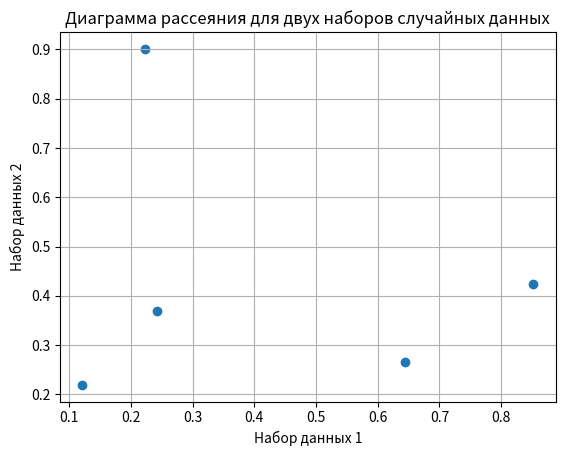

Write the Python code that produced this figure.
"""
Построй диаграмму рассеяния для двух наборов случайных данных,
сгенерированных с помощью функции `numpy.random.rand`
import numpy as np
random_array = np.random.rand(5) # массив из 5 случайных чисел
print(random_array)
"""
import numpy as np
import matplotlib.pyplot as plt

# Генерация двух наборов случайных данных
num_samples = 5
random_array1 = np.random.rand(num_samples)
random_array2 = np.random.rand(num_samples)

# Построение диаграммы рассеяния
plt.scatter(random_array1, random_array2)

# Добавление заголовков и меток осей
plt.title("Диаграмма рассеяния для двух наборов случайных данных")
plt.xlabel("Набор данных 1")
plt.ylabel("Набор данных 2")
plt.grid(True)

# Отображение диаграммы рассеяния
plt.show()